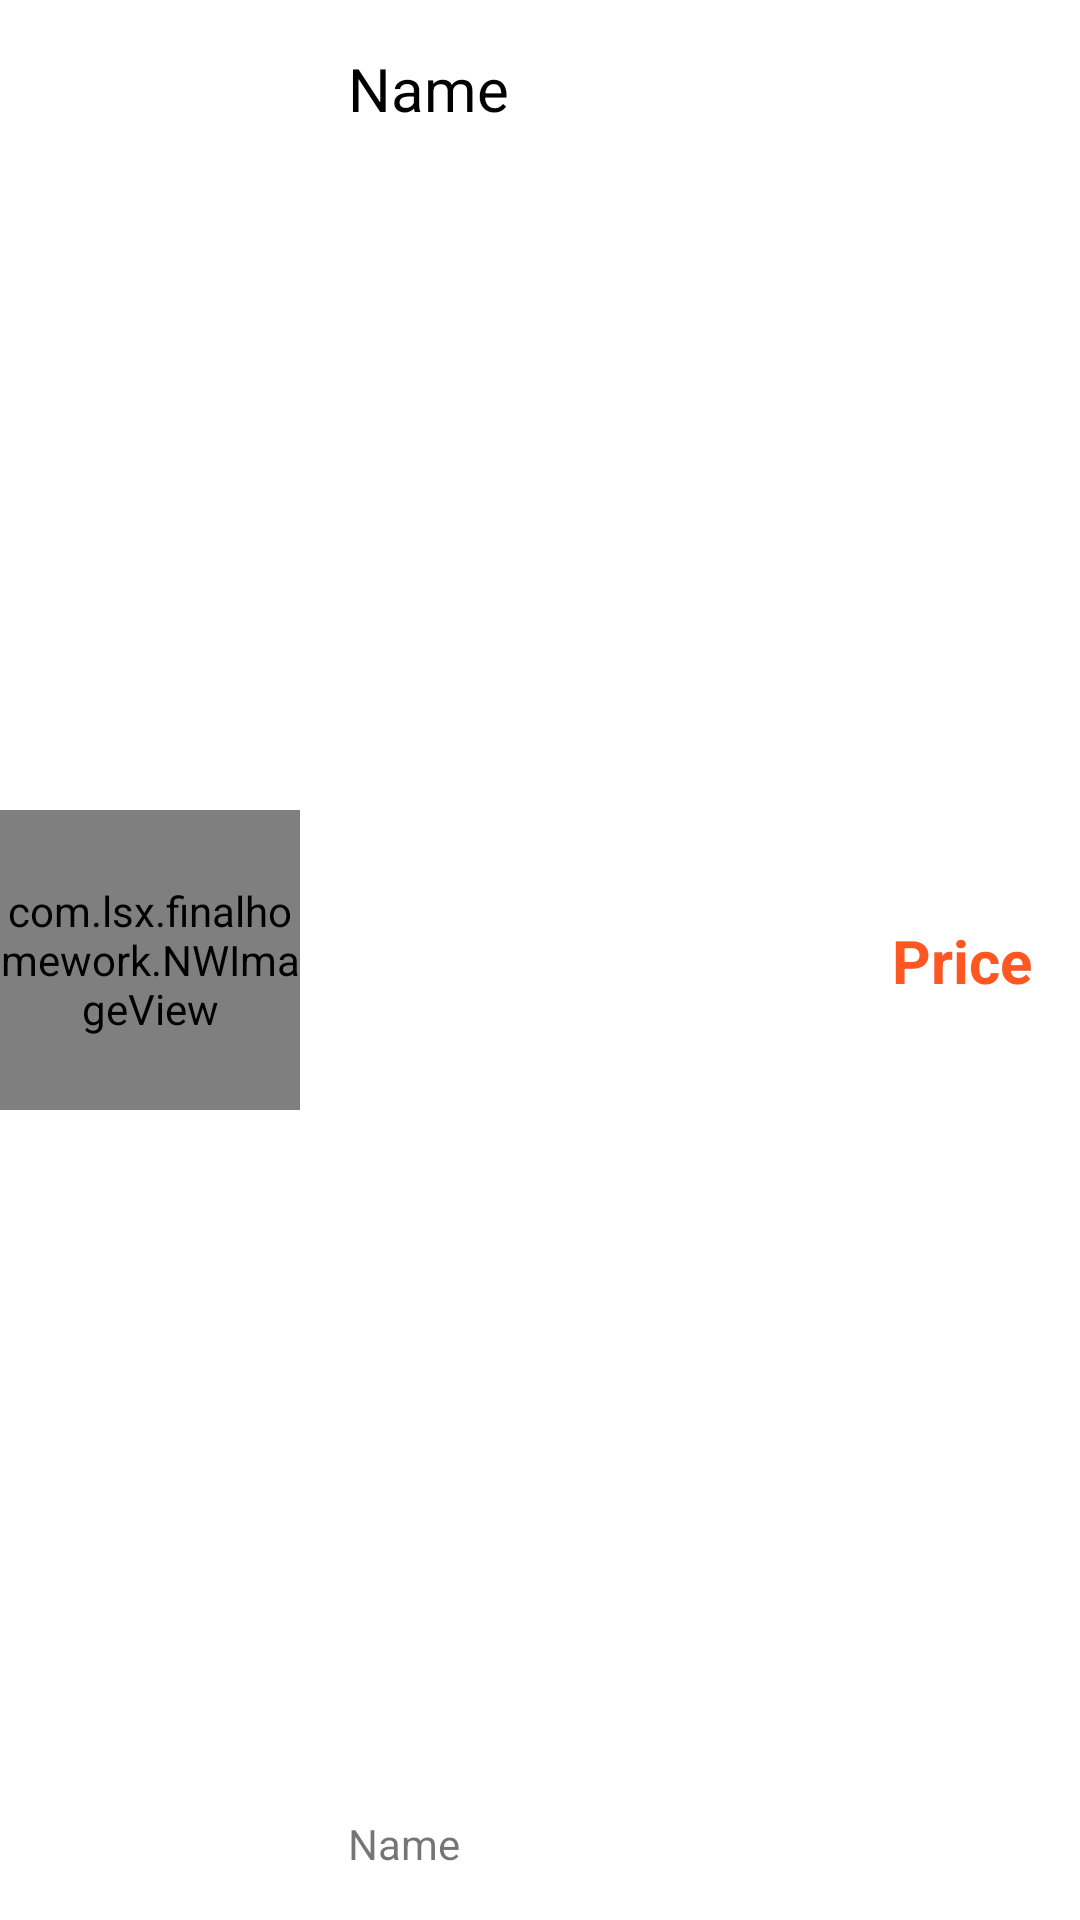

Android layout source for this screen:
<!-- AndroidManifest.xml: application theme Theme.FinalHomework -->
<!-- res/layout/book_fragment_item_wide.xml -->
<?xml version="1.0" encoding="utf-8"?>
<androidx.constraintlayout.widget.ConstraintLayout xmlns:android="http://schemas.android.com/apk/res/android"
    xmlns:app="http://schemas.android.com/apk/res-auto"
    xmlns:tools="http://schemas.android.com/tools"
    android:layout_width="match_parent"
    android:layout_height="wrap_content"
    android:layout_weight="0">

    <com.lsx.finalhomework.NWImageView
        android:id="@+id/list_image"
        android:layout_width="100dp"
        android:layout_height="100dp"
        android:layout_weight="0"
        app:layout_constraintBottom_toBottomOf="parent"
        app:layout_constraintStart_toStartOf="parent"
        app:layout_constraintTop_toTopOf="parent"
        tools:srcCompat="@tools:sample/avatars" />

    <TextView
        android:id="@+id/text_name"
        android:layout_width="0dp"
        android:layout_height="wrap_content"
        android:layout_marginStart="16dp"
        android:layout_marginTop="16dp"
        android:layout_marginEnd="8dp"
        android:ellipsize="end"
        android:singleLine="true"
        android:text="Name"
        android:textColor="#000000"
        android:textSize="20sp"
        app:layout_constraintEnd_toStartOf="@+id/text_price"
        app:layout_constraintStart_toEndOf="@+id/list_image"
        app:layout_constraintTop_toTopOf="parent" />

    <TextView
        android:id="@+id/text_author"
        android:layout_width="0dp"
        android:layout_height="wrap_content"
        android:layout_marginStart="16dp"
        android:layout_marginBottom="16dp"
        android:ellipsize="end"
        android:singleLine="true"
        android:text="Name"
        android:textSize="14sp"
        app:layout_constraintBottom_toBottomOf="parent"
        app:layout_constraintStart_toEndOf="@+id/list_image" />

    <TextView
        android:id="@+id/text_price"
        android:layout_width="wrap_content"
        android:layout_height="wrap_content"
        android:layout_marginEnd="16dp"
        android:text="Price"
        android:textAlignment="textEnd"
        android:textColor="#FF5722"
        android:textSize="20sp"
        android:textStyle="bold"
        app:layout_constraintBottom_toBottomOf="parent"
        app:layout_constraintEnd_toEndOf="parent"
        app:layout_constraintTop_toTopOf="parent" />
</androidx.constraintlayout.widget.ConstraintLayout>
<!-- resources referenced by this layout -->
<resources>
  <style name="Theme.FinalHomework" parent="Theme.MaterialComponents.DayNight.DarkActionBar">
          
          <item name="colorPrimary">@color/purple_500</item>
          <item name="colorPrimaryVariant">@color/purple_700</item>
          <item name="colorOnPrimary">@color/white</item>
          
          <item name="colorSecondary">@color/teal_200</item>
          <item name="colorSecondaryVariant">@color/teal_700</item>
          <item name="colorOnSecondary">@color/black</item>
          
          <item name="android:statusBarColor" tools:targetApi="l">?attr/colorPrimaryVariant</item>
          
      </style>
  <color name="purple_500">#FF6200EE</color>
  <color name="purple_700">#FF3700B3</color>
  <color name="white">#FFFFFFFF</color>
  <color name="teal_200">#FF03DAC5</color>
  <color name="teal_700">#FF018786</color>
  <color name="black">#FF000000</color>
</resources>
